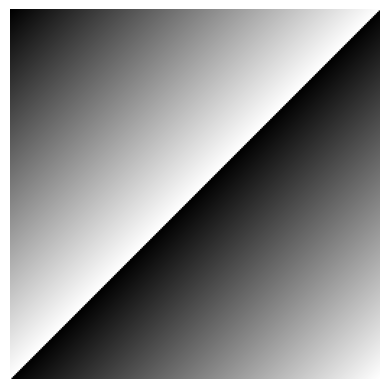

Recreate this plot in Python.
import matplotlib.pyplot as plt
# a) Faça o gráfico da função y = x (faça com 1000 pontos entre -100 e 100)
# b) Faça o gráfico da função y = x² (faça com 1000 pontos entre -100 e 100)
#x = [i for i in range(-100,101)]
##for i in range(-100,101):
##    x.append(i)
#y = [i**2 for i in range(-100,101)]
#plt.plot(x,y, marker='o', linestyle='--')
#plt.title('Título do gráfico')
#plt.xlabel('Eixo x')
#plt.ylabel('Eixo y')
#plt.grid(True)
#plt.show()
# faça de forma automática um código que o usuário entra com a qtde de linhas
# e colunas e vc faça um gráfico alternando as cores entre preto e branco
# assuma que a qtde de colunas é impar

# Faça um degrade com as cores rgb na vertical e horizontal
matriz_rgb = [
	[[0, 0, 0], [127, 127, 127], [0, 0, 0]],
	[[255, 255, 255], [0, 0, 0], [255, 255, 255]],
	[[0, 0, 0], [255, 255, 255], [0, 0, 0]]
                 ]

matiz_rgb2 = []
for j in range(256):
    matriz_rgb_linha = []
    for i in range(256):
        matriz_rgb_linha.append([j+i - (i+j)//256*255,j+i - (i+j)//256*255,j+i - (i+j)//256*255])
    print(matriz_rgb_linha)
    matiz_rgb2.append(matriz_rgb_linha)
print(matiz_rgb2)
plt.imshow(matiz_rgb2)
plt.axis('off')

plt.show()


# Plotando o gráfico
# marker='o' para usar círculos, linestyle='-' para usar uma linha sólida
#plt.plot(x, y, marker='o', linestyle='-')
#plt.title('Gráfico de Coordenadas x, y')
#plt.xlabel('Eixo x')
#plt.ylabel('Eixo y')
#plt.grid(True) # Adiciona uma grade ao gráfico
#plt.show()
